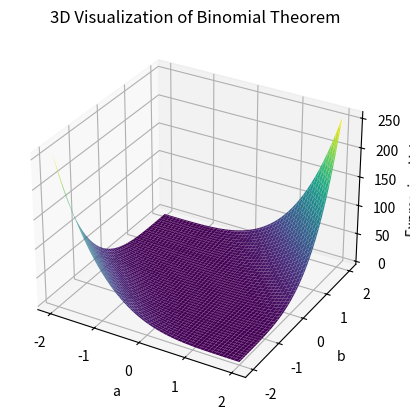

Generate this figure with matplotlib:
import numpy as np
import pandas as pd
import matplotlib.pyplot as plt
from sympy import symbols, expand
from mpl_toolkits.mplot3d import Axes3D

def binomial_theorem(a, b, n):
    coeffs = [expand((a + b)**n).coeff(a, k) for k in range(n+1)]
    terms = [f"{coeff}*{a}^{k}*{b}^{n-k}" for k, coeff in enumerate(coeffs)]
    expression = " + ".join(terms)
    return expression

a, b = symbols('a b')
n = 4
result = binomial_theorem(a, b, n)
print(f"(a + b)^{n} =", result)

fig = plt.figure()
ax = fig.add_subplot(111, projection='3d')

a_vals = np.linspace(-2, 2, 100)
b_vals = np.linspace(-2, 2, 100)
a_vals, b_vals = np.meshgrid(a_vals, b_vals)
expression_values = (a_vals + b_vals)**n

ax.plot_surface(a_vals, b_vals, expression_values, cmap='viridis')
ax.set_xlabel('a')
ax.set_ylabel('b')
ax.set_zlabel('Expression Value')
ax.set_title('3D Visualization of Binomial Theorem')
plt.show()
